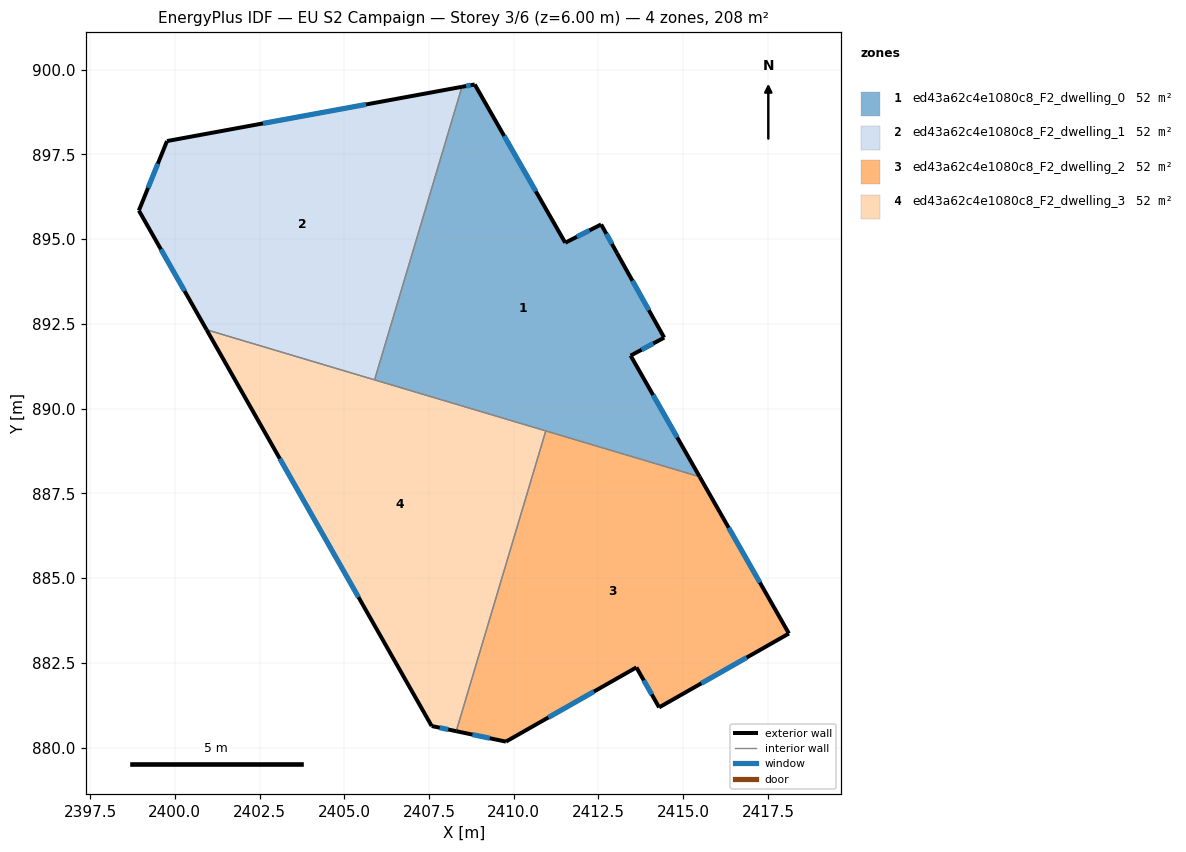
=== STOREY PLAN SPEC (per zone: floor XY polygon, exterior-wall plan segments, windows/doors) ===
zone 1: ed43a62c4e1080c8_F2_dwelling_0  (52.0 m²)
  floor: (2412.58, 895.43) (2413.05, 894.58) (2414.44, 892.09) (2413.45, 891.56) (2415.49, 887.99) (2405.90, 890.85) (2408.47, 899.50) (2408.85, 899.56) (2411.52, 894.89)
  exterior wall: (2408.85, 899.56) – (2408.47, 899.50)  [0.4 m]
    window: (2408.73, 899.54) – (2408.60, 899.52)  [0.1 m²]
  exterior wall: (2411.52, 894.89) – (2408.85, 899.56)  [5.4 m]
    window: (2410.65, 896.41) – (2409.72, 898.05)  [2.0 m²]
  exterior wall: (2412.58, 895.43) – (2411.52, 894.89)  [1.2 m]
    window: (2412.24, 895.26) – (2411.86, 895.07)  [0.4 m²]
  exterior wall: (2413.05, 894.58) – (2412.58, 895.43)  [1.0 m]
    window: (2412.90, 894.86) – (2412.73, 895.16)  [0.4 m²]
  exterior wall: (2414.44, 892.09) – (2413.05, 894.58)  [2.9 m]
    window: (2413.99, 892.90) – (2413.50, 893.77)  [1.0 m²]
  exterior wall: (2413.45, 891.56) – (2414.44, 892.09)  [1.1 m]
    window: (2413.77, 891.74) – (2414.12, 891.92)  [0.4 m²]
  exterior wall: (2415.49, 887.99) – (2413.45, 891.56)  [4.1 m]
    window: (2414.82, 889.15) – (2414.11, 890.40)  [1.5 m²]
  interior walls: 3
zone 2: ed43a62c4e1080c8_F2_dwelling_1  (52.0 m²)
  floor: (2408.47, 899.50) (2405.90, 890.85) (2400.94, 892.33) (2398.94, 895.84) (2399.77, 897.89)
  exterior wall: (2408.47, 899.50) – (2399.77, 897.89)  [8.8 m]
    window: (2405.64, 898.97) – (2402.60, 898.41)  [3.2 m²]
  exterior wall: (2398.94, 895.84) – (2400.94, 892.33)  [4.0 m]
    window: (2399.59, 894.70) – (2400.29, 893.47)  [1.5 m²]
  exterior wall: (2399.77, 897.89) – (2398.94, 895.84)  [2.2 m]
    window: (2399.50, 897.23) – (2399.21, 896.51)  [0.8 m²]
  interior walls: 2
zone 3: ed43a62c4e1080c8_F2_dwelling_2  (52.0 m²)
  floor: (2415.49, 887.99) (2418.12, 883.36) (2414.29, 881.18) (2413.62, 882.36) (2409.77, 880.17) (2408.30, 880.48) (2410.95, 889.34)
  exterior wall: (2408.30, 880.48) – (2409.77, 880.17)  [1.5 m]
    window: (2408.78, 880.38) – (2409.29, 880.27)  [0.5 m²]
  exterior wall: (2418.12, 883.36) – (2415.49, 887.99)  [5.3 m]
    window: (2417.26, 884.87) – (2416.34, 886.48)  [2.0 m²]
  exterior wall: (2414.29, 881.18) – (2418.12, 883.36)  [4.4 m]
    window: (2415.54, 881.89) – (2416.87, 882.66)  [1.6 m²]
  exterior wall: (2413.62, 882.36) – (2414.29, 881.18)  [1.4 m]
    window: (2413.84, 881.98) – (2414.07, 881.57)  [0.5 m²]
  exterior wall: (2409.77, 880.17) – (2413.62, 882.36)  [4.4 m]
    window: (2411.02, 880.89) – (2412.37, 881.65)  [1.6 m²]
  interior walls: 2
zone 4: ed43a62c4e1080c8_F2_dwelling_3  (52.0 m²)
  floor: (2410.95, 889.34) (2408.30, 880.48) (2407.58, 880.63) (2400.94, 892.33)
  exterior wall: (2407.58, 880.63) – (2408.30, 880.48)  [0.7 m]
    window: (2407.82, 880.58) – (2408.07, 880.53)  [0.3 m²]
  exterior wall: (2400.94, 892.33) – (2407.58, 880.63)  [13.4 m]
    window: (2403.10, 888.52) – (2405.42, 884.44)  [4.9 m²]
  interior walls: 3

=== DERIVED (storey summary) ===
Building: EU S2 Campaign
Storey: 3 of 6  (floor level z = 6.00 m)
Storey gross floor area: 208.0 m²
Zones on this storey: 4
  - ed43a62c4e1080c8_F2_dwelling_0: floor 52.0 m²; exterior wall 16.0 m (48.0 m²); 7 window(s) 5.9 m²; WWR 12.2%
  - ed43a62c4e1080c8_F2_dwelling_1: floor 52.0 m²; exterior wall 15.1 m (45.3 m²); 3 window(s) 5.5 m²; WWR 12.2%
  - ed43a62c4e1080c8_F2_dwelling_2: floor 52.0 m²; exterior wall 17.0 m (51.0 m²); 5 window(s) 6.2 m²; WWR 12.2%
  - ed43a62c4e1080c8_F2_dwelling_3: floor 52.0 m²; exterior wall 14.2 m (42.6 m²); 2 window(s) 5.2 m²; WWR 12.2%
Zone adjacency (shared interzone walls):
  - ed43a62c4e1080c8_F2_dwelling_0 ↔ ed43a62c4e1080c8_F2_dwelling_1
  - ed43a62c4e1080c8_F2_dwelling_0 ↔ ed43a62c4e1080c8_F2_dwelling_2
  - ed43a62c4e1080c8_F2_dwelling_0 ↔ ed43a62c4e1080c8_F2_dwelling_3
  - ed43a62c4e1080c8_F2_dwelling_1 ↔ ed43a62c4e1080c8_F2_dwelling_3
  - ed43a62c4e1080c8_F2_dwelling_2 ↔ ed43a62c4e1080c8_F2_dwelling_3